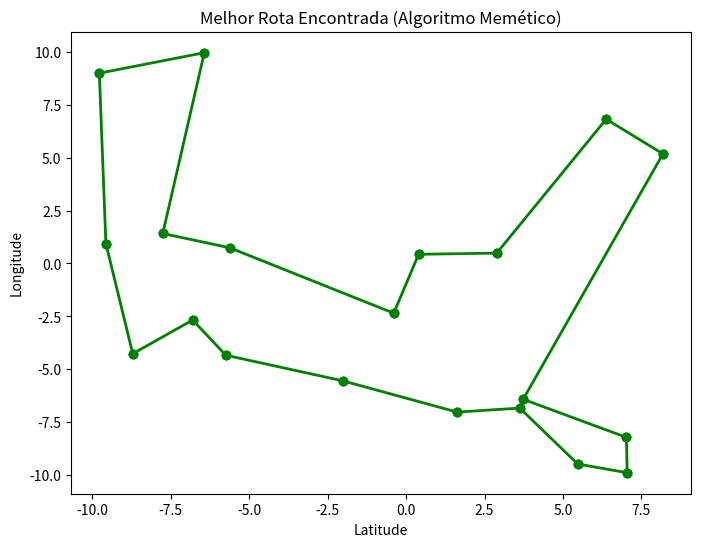

Write Python code to recreate this figure.
import numpy as np
import matplotlib.pyplot as plt
from typing import List, Tuple
import random
import time as tm

class GeneticAlgorithm:
    def __init__(self, turbine_fault_list: List[dict], population_size: int, n_generations: int, mutation_rate: float, implement_local_search=False) -> None:
        self.turbine_fault_list = turbine_fault_list
        self.population_size = population_size
        self.n_generations = n_generations
        self.n_points = len(self.turbine_fault_list)
        self.mutation_rate = mutation_rate
        self.implement_local_search = implement_local_search
        self.population = self.initialize_population()
        self.turbine_order = []
        self.best_individual = None
        self.best_path = None
        self.best_path_length = np.inf
        self.best_downtime_days = np.inf
        self.best_path_len_downtime = np.inf

    def initialize_population(self) -> List[List[int]]:
        return [random.sample(range(self.n_points), self.n_points) for _ in range(self.population_size)]

    def distance(self, point_1: np.ndarray, point_2: np.ndarray) -> float:
        return np.linalg.norm(point_1 - point_2)

    def downtime_cost(self, fault_downtime_days_1: float, fault_downtime_days_2: float) -> float:
        return fault_downtime_days_1 + fault_downtime_days_2

    def calculate_total_distance(self, path: List[int]) -> float:
        total_distance = 0
        for i in range(len(path) - 1):
            current_turbine = self.turbine_fault_list[path[i]]
            next_turbine = self.turbine_fault_list[path[i + 1]]
            current_point = np.array([current_turbine['latitude_norm'], current_turbine['longitude_norm']])
            next_point = np.array([next_turbine['latitude_norm'], next_turbine['longitude_norm']])
            total_distance += self.distance(current_point, next_point)
        # Retorna ao ponto inicial
        first_turbine = self.turbine_fault_list[path[0]]
        last_turbine = self.turbine_fault_list[path[-1]]
        first_point = np.array([first_turbine['latitude_norm'], first_turbine['longitude_norm']])
        last_point = np.array([last_turbine['latitude_norm'], last_turbine['longitude_norm']])
        total_distance += self.distance(last_point, first_point)
        return total_distance

    def objective_function(self, path: List[int]) -> Tuple[float, float]:
        total_distance = self.calculate_total_distance(path)
        total_downtime_cost = sum([self.turbine_fault_list[idx]['fault_downtime_days_norm'] for idx in path])
        return total_distance, total_downtime_cost

    def selection(self) -> List[List[int]]:
        evaluated_population = [(ind, sum(self.objective_function(ind))) for ind in self.population]
        evaluated_population.sort(key=lambda x: x[1])
        return [ind for ind, obj in evaluated_population[:self.population_size // 2]]

    def crossover(self, parent1: List[int], parent2: List[int]) -> List[int]:
        start, end = sorted(random.sample(range(self.n_points), 2))
        child = [-1] * self.n_points
        child[start:end] = parent1[start:end]
        pointer = end % self.n_points
        for i in range(self.n_points):
            gene = parent2[(end + i) % self.n_points]
            if gene not in child:
                child[pointer] = gene
                pointer = (pointer + 1) % self.n_points
        return child

    def mutate(self, individual: List[int]) -> List[int]:
        if random.random() < self.mutation_rate:
            i, j = random.sample(range(self.n_points), 2)
            individual[i], individual[j] = individual[j], individual[i]
        return individual

    def two_opt(self, route: List[int], max_iterations: int = 10) -> List[int]:
        best = route
        count = 0
        while count < max_iterations:
            improved = False
            for i in range(1, len(route) - 2):
                for j in range(i + 1, len(route)):
                    if j - i == 1:
                        continue
                    new_route = route[:]
                    new_route[i:j] = route[j - 1:i - 1:-1]
                    if self.calculate_total_distance(new_route) < self.calculate_total_distance(best):
                        best = new_route
                        improved = True
                        break  # Saia do loop interno
                if improved:
                    break  # Saia do loop externo
            if not improved:
                break
            route = best
            count += 1
        return best

    def evolve(self) -> None:
        for generation in range(self.n_generations):
            new_population = []
            selected_individuals = self.selection()
            while len(new_population) < self.population_size:
                parent1, parent2 = random.sample(selected_individuals, 2)
                child = self.crossover(parent1, parent2)
                child = self.mutate(child)
                if self.implement_local_search:
                   # Aplicar busca local apenas a alguns indivíduos
                    if random.random() < 0.2:
                        child = self.two_opt(child)
                new_population.append(child)
            self.population = new_population

            # Avaliação da nova população
            for individual in self.population:
                total_distance, total_downtime_cost = self.objective_function(individual)
                if (total_distance + total_downtime_cost) < self.best_path_len_downtime:
                    self.best_individual = individual
                    self.best_path = individual + [individual[0]]  # Retorna ao ponto inicial
                    self.best_path_length = total_distance
                    self.best_downtime_days = total_downtime_cost
                    self.best_path_len_downtime = total_distance + total_downtime_cost
                    self.turbine_order = [self.turbine_fault_list[idx]['turbine_name'] for idx in self.best_path]

    def plot_path(self):
        fig = plt.figure(figsize=(8, 6))
        ax = fig.add_subplot(111)
        latitudes = [data['latitude'] for data in self.turbine_fault_list]
        longitudes = [data['longitude'] for data in self.turbine_fault_list]
        ax.scatter(latitudes, longitudes, marker='o')
        for i in range(len(self.best_path) - 1):
            current_idx = self.best_path[i]
            next_idx = self.best_path[i + 1]
            current_latitude = self.turbine_fault_list[current_idx]['latitude']
            next_latitude = self.turbine_fault_list[next_idx]['latitude']
            current_longitude = self.turbine_fault_list[current_idx]['longitude']
            next_longitude = self.turbine_fault_list[next_idx]['longitude']
            ax.plot([current_latitude, next_latitude],
                    [current_longitude, next_longitude],
                    c='g', linestyle='-', linewidth=2, marker='o')
        ax.set_xlabel('Latitude')
        ax.set_ylabel('Longitude')
        plt.title('Melhor Rota Encontrada (Algoritmo Memético)')
        plt.show()

if __name__ == "__main__":
    # Mesmos dados de exemplo do código anterior
    import random

    num_turbines = 20
    turbine_fault_list = []
    for i in range(num_turbines):
        turbine = {
            'turbine_name': f'Turbine_{i}',
            'latitude': random.uniform(-10, 10),
            'longitude': random.uniform(-10, 10),
            'fault_downtime_days': random.uniform(1, 5)
        }
        turbine_fault_list.append(turbine)

    # Normalização dos dados
    latitudes = [t['latitude'] for t in turbine_fault_list]
    longitudes = [t['longitude'] for t in turbine_fault_list]
    downtimes = [t['fault_downtime_days'] for t in turbine_fault_list]

    max_latitude = max(latitudes)
    min_latitude = min(latitudes)
    max_longitude = max(longitudes)
    min_longitude = min(longitudes)
    max_downtime = max(downtimes)
    min_downtime = min(downtimes)

    for t in turbine_fault_list:
        t['latitude_norm'] = (t['latitude'] - min_latitude) / (max_latitude - min_latitude)
        t['longitude_norm'] = (t['longitude'] - min_longitude) / (max_longitude - min_longitude)
        t['fault_downtime_days_norm'] = (t['fault_downtime_days'] - min_downtime) / (max_downtime - min_downtime)

    ga = GeneticAlgorithm(turbine_fault_list=turbine_fault_list,
                          population_size=50,
                          n_generations=200,
                          mutation_rate=0.1)
    ga.evolve()
    ga.plot_path()

    ga_path_obj = {
        'best_path': ga.best_path,
        'best_path_length': ga.best_path_length,
        'best_downtime_days': ga.best_downtime_days,
        'best_path_len_downtime': ga.best_path_len_downtime,
        'turbine_order': ga.turbine_order,
        'time_to_run_sec': tm.time()
    }

    print(f"Melhor caminho: {ga.best_path}")
    print(f"Comprimento do melhor caminho: {ga.best_path_length}")
    print(f"Custo total de downtime: {ga.best_downtime_days}")
    print(f"Soma total (distância + downtime): {ga.best_path_len_downtime}")
    print(f"Ordem das turbinas visitadas: {ga.turbine_order}")
